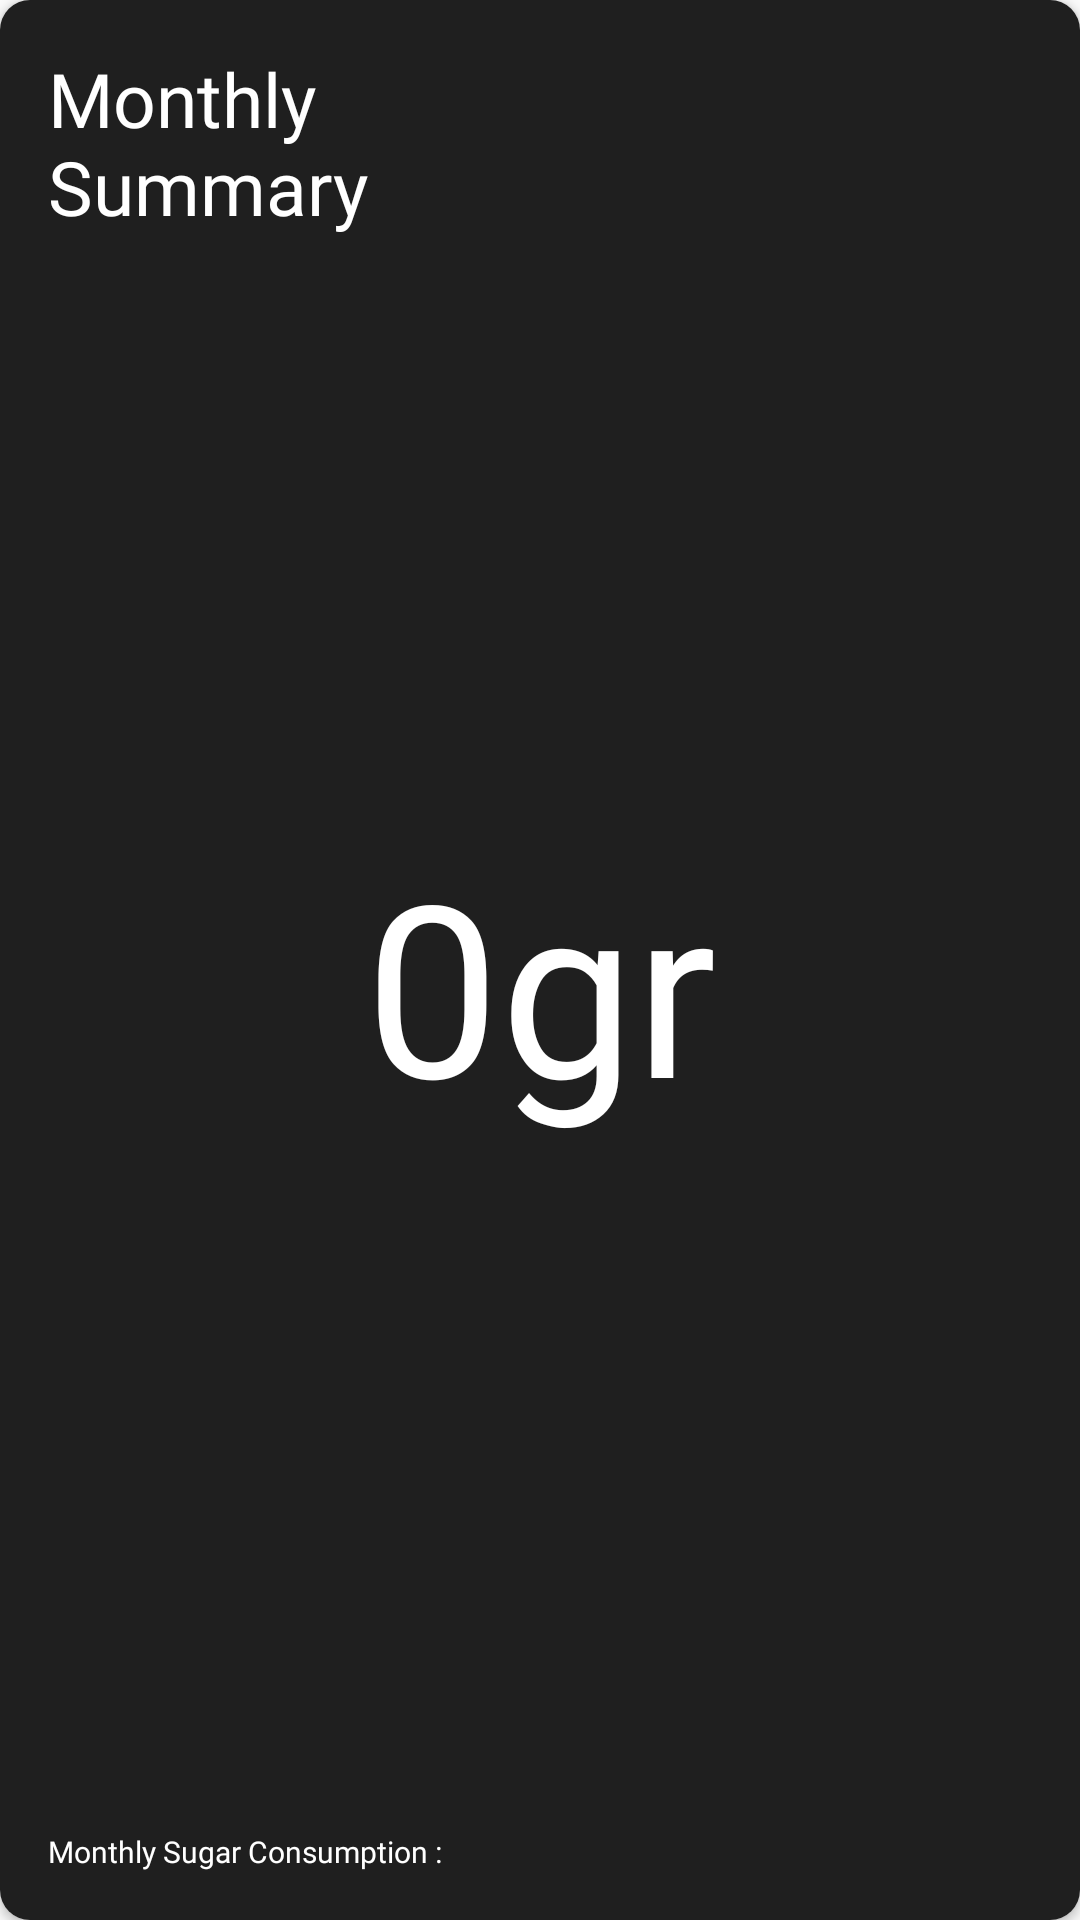

Produce the Android XML layout that renders to this screen, including the resource entries it uses.
<!-- AndroidManifest.xml: application theme Theme.App -->
<!-- res/layout/monthly_card_layout.xml -->
<?xml version="1.0" encoding="utf-8"?>
<androidx.cardview.widget.CardView
    xmlns:android="http://schemas.android.com/apk/res/android"
    xmlns:app="http://schemas.android.com/apk/res-auto"
    xmlns:tools="http://schemas.android.com/tools"
    android:id="@+id/monthlyCard"
    android:layout_width="match_parent"
    android:layout_height="250dp"
    app:cardCornerRadius="10dp">

    <androidx.constraintlayout.widget.ConstraintLayout
        android:layout_width="match_parent"
        android:layout_height="match_parent"
        android:background="@color/black"
        android:padding="16dp">

        <TextView
            android:id="@+id/textTitle"
            android:layout_width="200dp"
            android:layout_height="100dp"
            android:fontFamily="@font/inter"
            android:text="@string/monthly_title"
            android:textColor="@color/white"
            android:textSize="25sp"
            app:layout_constraintStart_toStartOf="parent"
            app:layout_constraintTop_toTopOf="parent"/>

        <TextView
            android:id="@+id/MonthlySugarInput"
            android:layout_width="match_parent"
            android:layout_height="match_parent"
            android:layout_marginTop="16dp"
            android:fontFamily="@font/extralight_italic"
            android:gravity="center"
            android:text="@string/sugar_input"
            android:textColor="@color/white"
            android:textSize="80sp"
            app:layout_constraintTop_toBottomOf="@id/textTitle"/>

        <TextView
            android:id="@+id/MonthlySugarSubtitle"
            android:layout_width="wrap_content"
            android:layout_height="wrap_content"
            android:fontFamily="@font/inter"
            android:textSize="10sp"
            android:text="@string/monthly_sugar_sub"
            android:textColor="@color/white"
            app:layout_constraintBottom_toBottomOf="parent"
            app:layout_constraintStart_toStartOf="parent"/>


        <TextView
            android:id="@+id/currentDate"
            android:layout_width="wrap_content"
            android:layout_height="wrap_content"
            android:fontFamily="@font/inter"
            android:text="@string/date"
            android:textColor="@color/white"
            android:textSize="10sp"
            app:layout_constraintBottom_toBottomOf="@id/MonthlySugarSubtitle"
            app:layout_constraintStart_toEndOf="@+id/MonthlySugarSubtitle" />

    </androidx.constraintlayout.widget.ConstraintLayout>
</androidx.cardview.widget.CardView>
<!-- resources referenced by this layout -->
<resources>
  <color name="black">#1F1F1F</color>
  <color name="white">#FFFFFFFF</color>
  <string name="date" />
  <string name="monthly_sugar_sub">Monthly Sugar Consumption :</string>
  <string name="monthly_title">Monthly Summary</string>
  <string name="sugar_input">0gr</string>
  <style name="Theme.App" parent="Theme.AppCompat.Light.NoActionBar">
          <item name="colorPrimary">@color/primary</item>
          <item name="colorPrimaryDark">@color/primary_dark</item>
          <item name="colorAccent">@color/accent</item>
      </style>
  <color name="primary">#000000</color>
  <color name="primary_dark">#FFFFFF</color>
  <color name="accent">#000000</color>
</resources>
